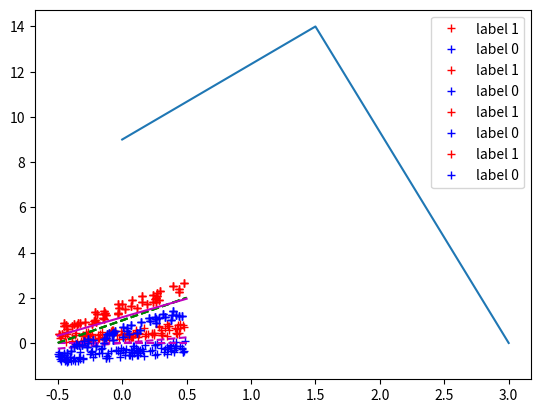
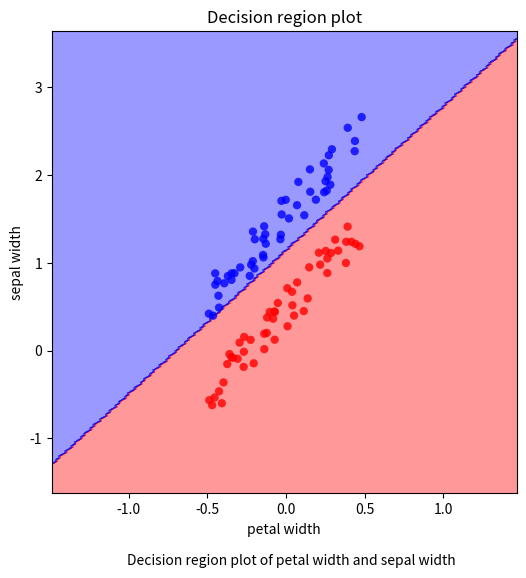

The matplotlib source for these figures, in order:
import numpy as np

def prepare_data(m,m1,a,s,width=0.6,eps=0.5, seed=1):
    """
    Generates a random linearly separable 2D test set and associated labels (0|1).
    The x-values are distributed in the interval [-0.5,0.5]. 
    With the parameters a,s you can control the line that separates the two classes. 
    This turns out to be the line with the widest corridor between the two classes (with width 'width').
    If the random seed is set, the set will always look the same for given input parameters. 
    
    Arguments:
    a -- y-intercept of the seperating line
    s -- slope of the separating line
    m -- number of samples
    m1 -- number of samples labelled with '1'
    width -- width of the corridor between the two classes
    eps -- measure for the variation of the samples in x2-direction
    
    Returns:
    x -- generated 2D data of shape (2,n)
    y -- labels (0 or 1) of shape (1,n)
    """
    np.random.seed(seed)
    idx = np.random.choice(m, m1, replace=False)
    y = np.zeros(m, dtype=int).reshape(1,m)
    y[0,idx] = 1
    
    x = np.random.rand(2,m).reshape(2,m) # random numbers uniformly distributed in [0,1]
    x[0,:]-= 0.5
    idx1 = y[0,:]==1
    idx2 = y[0,:]==0
    x[1,idx1] = (a+s*x[0,idx1]) + (width/2+eps*x[1,idx1])
    x[1,idx2] = (a+s*x[0,idx2]) - (width/2+eps*x[1,idx2])
    
    return x,y

import matplotlib.pyplot as plt
%matplotlib inline

def line(a, s, n=100):
    """    
    Returns a line 2D array with x and y=a+s*x.
    
    Parameters:
    a -- intercept
    s -- slope
    n -- number of points
    
    Returns:
    2d array of shape (n,2) 
    """
    x = np.linspace(-0.5, 0.5, n)
    l = np.array([x,a+s*x]).reshape(2,n)
    return l

def plot(x, y, params_best=None, params_before=None, params_after=None, misclassified=None, selected=None):
    """
    Plot the 2D data provided in form of the x-array. 
    Use markers depending on the label ('1 - red cross, 0 - blue cross').
    Optionally, you can pass tuples with parameters for a line (a: y-intercept, s: slope) 
    * params_best: ideal separating line (green dashed) 
    * params: predicted line (magenta)
    Finally, you can also mark single points:
    * misclassified: array of misclassified points (blue circles)
    * selected: array of selected points (green filled circles)
    
    Parameters:
    x -- 2D input dataset of shape (2,n)
    y -- ground truth labels of shape (1,n)
    params_best -- parameters for the best separating line
    params -- any line parameters
    misclassified -- array of points to be marked as misclassified
    selected -- array of points to be marked as selected
    """
    idx1 = y[0,:]==1
    idx2 = y[0,:]==0
    plt.plot(x[0,idx1], x[1,idx1], 'r+', label="label 1")
    plt.plot(x[0,idx2], x[1,idx2], 'b+', label="label 0")    
    if not params_best is None:
        a = params_best[0]
        s = params_best[1]
        l = line(a,s)
        plt.plot(l[0,:], l[1,:], 'g--')
    if not params_before is None:
        a = params_before[0]
        s = params_before[1]
        l = line(a,s)
        plt.plot(l[0,:], l[1,:], 'm--')
    if not params_after is None:
        a = params_after[0]
        s = params_after[1]
        l = line(a,s)
        plt.plot(l[0,:], l[1,:], 'm-')
    if not misclassified is None:
        plt.plot(x[0,misclassified], x[1,misclassified], 'o', label="misclassified")
    if not selected is None:
        plt.plot(x[0,selected], x[1,selected], 'oy', label="selected")
        
    plt.legend()
    plt.show()


x,y = prepare_data(200,100,0,0.5,width=0.3,eps=0.5, seed=1)
plot(x, y, params_before=(0,0.5))

def lineparams(weight, bias):
    """
    Translates the weights vector and the bias into line parameters with a x2-intercept 'a' and a slope 's'.

    Parameters:
    weight -- weights vector of shape (1,2)
    bias -- bias (a number)
    
    Returns:
    a -- x2-intercept
    s -- slope of the line in the (x1,x2)-plane
    """
    ### START YOUR CODE ###
    
    w1, w2 = weight[0]
    a = -bias / w2
    s = -w1 / w2
    
    ### END YOUR CODE ###
    return a,s

def predict(x,w,b):
    """
    Computes the predicted value for a perceptron (single LTU).
    
    Parameters:
    x -- input dataset of shape (2,m)
    w -- weights vector of shape (1,2)
    b -- bias (a number)
    
    Returns:
    y -- prediction of a perceptron (single LTU) of shape (1,m)
    """
    ### START YOUR CODE ###
    yc = w.dot(x) + b
    y = np.heaviside(yc, 1)
    
    ### END YOUR CODE ###
    
    return y

def update(x,y,w,b,alpha=1.0):
    """
    Performs an update step in accordance with the perceptron learning algorithm.
    
    Parameters:
    x -- input data point of shape (2,1)
    y -- true label ('ground truth') for the specified point
    w -- weight vector of shape (1,2)
    b -- bias (a number)
    
    Returns:
    w1 -- updated weight vector
    b1 -- updated bias
    """
    ypred = predict(x,w,b)

    ### START YOUR CODE ###
    ydelta = ypred - y
    w1 = w - alpha * ydelta * x
    b1 = b - alpha * ydelta
    ### END YOUR CODE ###

    return w1, b1


def select_datapoint(x, y, w, b):
    """
    Identifies the misclassified data points and selects one of them.
    In case all datapoints are correctly classified None is returned. 

    Parameters:
    x -- input dataset of shape (2,m)
    y -- ground truth labels of shape (1,m)
    w -- weights vector of shape (1,2)
    b -- bias (a number)
    
    Returns:
    x1 -- one of the wrongly classified datapoint (of shape (2,1))
    y1 -- the associated true label
    misclasssified -- array with indices of wrongly classified datapoints or empty array
    """
    ypred = predict(x,w,b)
    wrong_mask = (ypred != y)[0]
    misclassified = np.where(wrong_mask)[0]
    if len(misclassified)>0:
        x1 = x[:,misclassified[0]]
        y1 = y[0,misclassified[0]]
        return x1, y1, misclassified
    return None, None, []

def train(weight_init, bias_init, x, y, alpha=1.0, debug=False, params_best=None, max_iter=1000):
    """
    Trains the perceptron (single LTU) for the given data x and ground truth labels y
    by using the perceptron learning algorithm with learning rate alpha (default is 1.0).
    The max number of iterations is limited to 1000.
    
    Optionally, debug output can be provided in form of plots with showing the effect 
    of the update (decision boundary before and after the update) provided at each iteration.    
    
    Parameters:
    weight_init -- weights vector of shape (1,2)
    bias_init -- bias (a number)
    x -- input dataset of shape (2,m)
    y -- ground truth labels of shape (1,m)
    alpha -- learning rate
    debug -- flag for whether debug information should be provided for each iteration
    params_best -- needed if debug=True for plotting the true decision boundary
    
    Returns:
    weight -- trained weights
    bias -- trained bias
    misclassified_counts -- array with the number of misclassifications at each iteration
    """
    weight = weight_init
    bias = bias_init
    iterations = 0
    misclassified_counts = [] # we track them to show how the system learned in the end 
    
    ### START YOUR CODE ###
    
    # Getting a more ideal data structure
    xt = x.T
    yt = y.T
    xtest = 1
    while iterations<=max_iter and xtest is not None:
        for xi, yi in zip(xt, yt):
            weight, bias = update(xi, yi, weight, bias, alpha)
        
        xtest, ytest, misclassified = select_datapoint(x, y, weight, bias)
        misclassified_counts.append(len(misclassified))
        
        iterations += 1
    ### END YOUR CODE ###
        
    return weight, bias, misclassified_counts

def weights_and_bias(a,s):
    """
    Computes weights vector and bias from line parameters x2-intercept and slope.
    """
    w1 = - s
    w2 = 1.0
    weight = np.array([w1,w2]).reshape(1,2)
    bias = - a
    return weight, bias

m = 100
m1 = 50
a = 1
s = 2
x,y = prepare_data(m,m1,a,s, seed=1)

params_best = (a,s)
weight_best, bias_best = weights_and_bias(a, s)
print("weight: ", weight_best, "  bias: ", bias_best)
plot(x,y,params_best=params_best)

a1 = 0
s1 = 0
alpha = 1.0

weight1, bias1 = weights_and_bias(a1,s1)
print("Initial Params: ",weight1,bias1)
params = lineparams(weight1, bias1)
print(params)
plot(x,y,params_best, params)

weight1,bias1,misclassified_counts = train(weight1, bias1, x, y)
#weight1,bias1,misclassified_counts = train(weight1, bias1, x, y, debug=True, params_best=params_best)
params = lineparams(weight1, bias1)
print("asdf: ", misclassified_counts)
print("Iterations: ", len(misclassified_counts)-1)
print("Trained Params: ", weight1,bias1)
plot(x,y, params_best=params_best, params_after=params)


nit = len(misclassified_counts)
it = np.linspace(0,nit,nit)

_ = plt.plot(it, misclassified_counts)

# NOTE: The function is copied from a previous ML course taught by M. Graber, 2018 @ FHNW and adapted by us
from matplotlib.colors import ListedColormap

def plot_decision_regions(X, y, weights, bias, resolution=0.02):
    markers = ('o', 'o', 'o', 'o', 'o')
    colors = ('red', 'blue', 'lightgreen', 'gray', 'cyan')
    cmap = ListedColormap(colors[:len(np.unique(y))])
    
    # plot the decision surface
    x1_min, x1_max = X[:, 0].min() - 1, X[:, 0].max() + 1
    x2_min, x2_max = X[:, 1].min() - 1, X[:, 1].max() + 1
    
    xx1, xx2 = np.meshgrid(np.arange(x1_min, x1_max, resolution),
                            np.arange(x2_min, x2_max, resolution))
    
    xx0 = np.array([bias]*len(xx1)).T
    xx0 = np.expand_dims(xx1, axis=1)
    test = np.array([xx1.ravel(), xx2.ravel()]).T
    
    ones = np.array([np.ones(test.shape[0])]).T
    
    Z = predict(test.T, weights, bias)
    Z = Z.reshape(xx1.shape)
    
    fig, ax = plt.subplots(figsize=(6,6))
    ax.contourf(xx1, xx2, Z, alpha=0.4, cmap=cmap)
    
    ax.set_xlim(xx1.min(), xx1.max())
    ax.set_ylim(xx2.min(), xx2.max())
    
    # plot all samples
    for idx, cl in enumerate(np.unique(y)):
        ax.scatter(x=X[(y == cl)[:, 0], 0], y=X[(y == cl)[:, 0], 1], alpha=0.8, c=[cmap(idx)], 
                   marker=markers[idx], label=cl, edgecolor='none')
        
    _ = ax.set_xlabel('petal width')
    _ = ax.set_ylabel('sepal width')
    _ = ax.set_title('Decision region plot')
    plt.figtext(.25, -.01, 'Decision region plot of petal width and sepal width')
    return fig, ax

fig, ax = plot_decision_regions(x.T, y.T, weight1, bias1)

